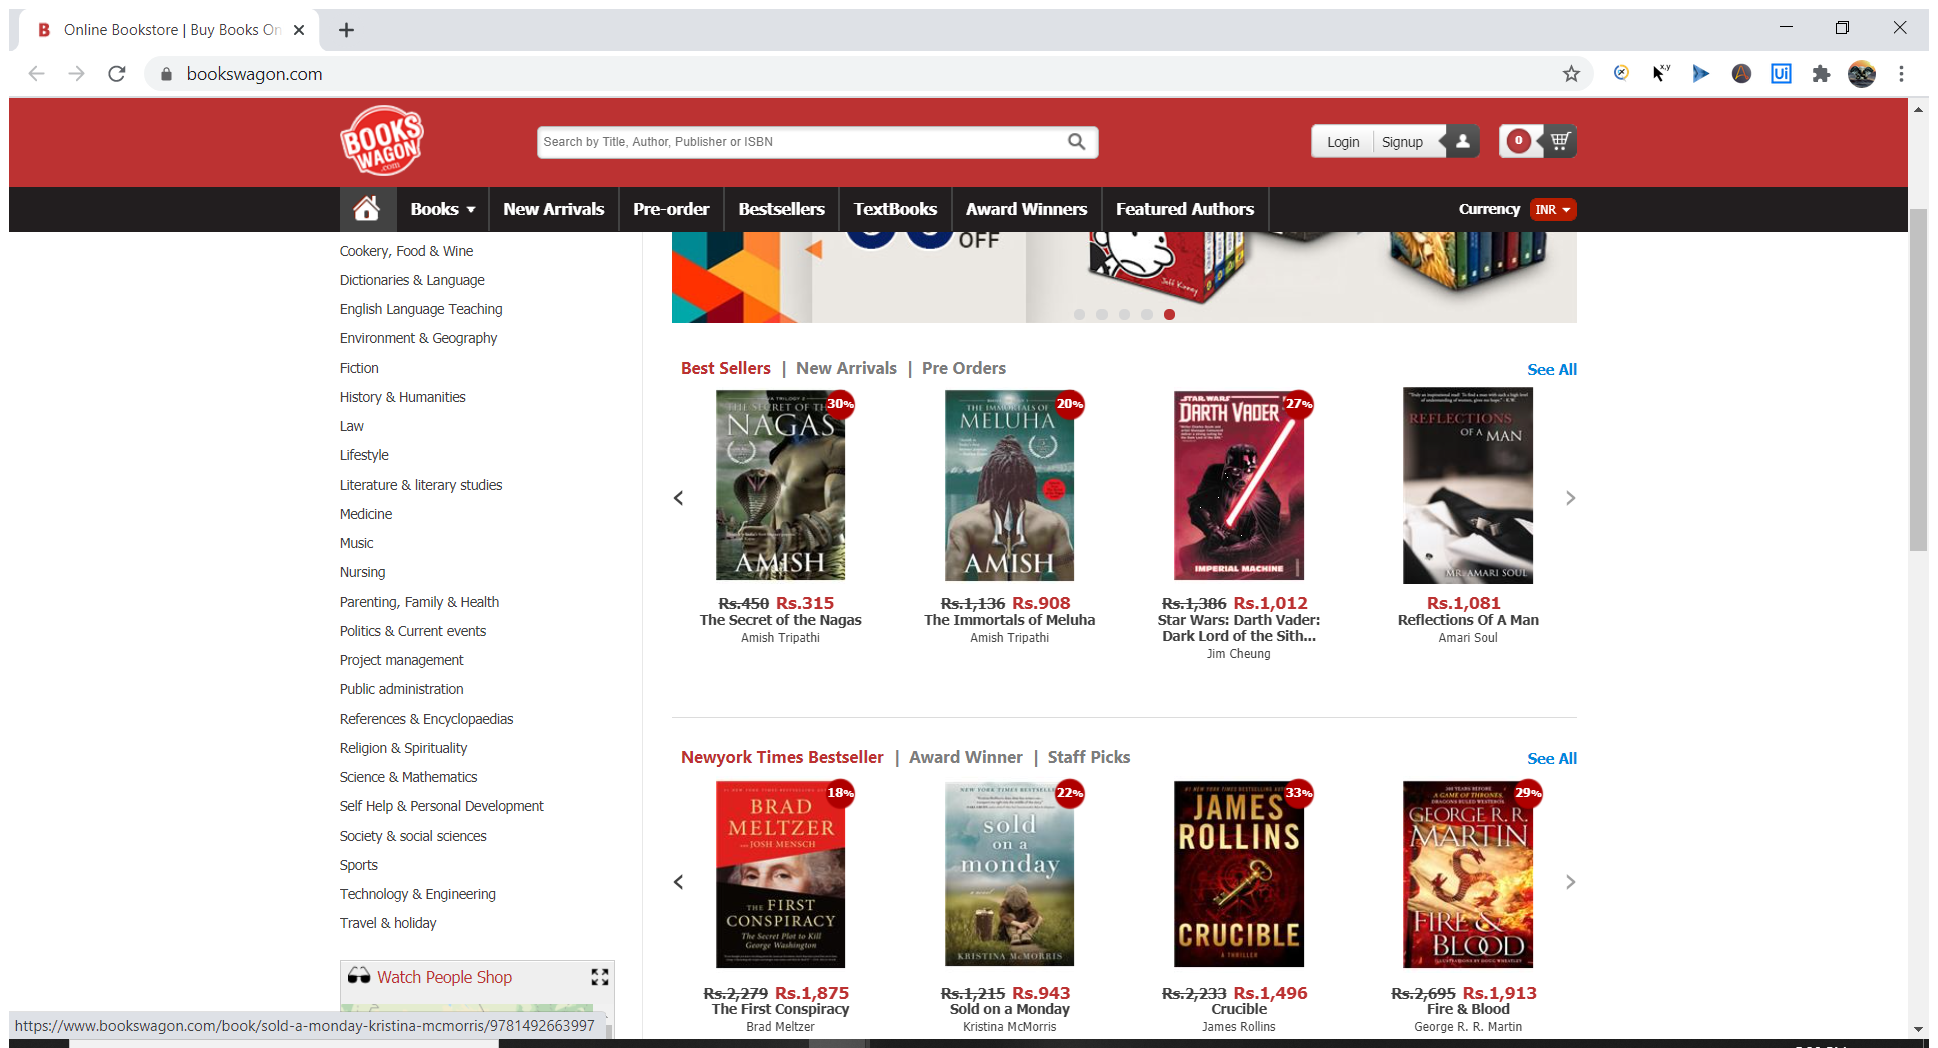
Task: First Demo
Workflow: DemoFlowchart

Step 1: Attach Browser 'OnlineBoo Page' in window 'Online Bookstore | Buy Books Online | Read Books Online' (chrome.exe)

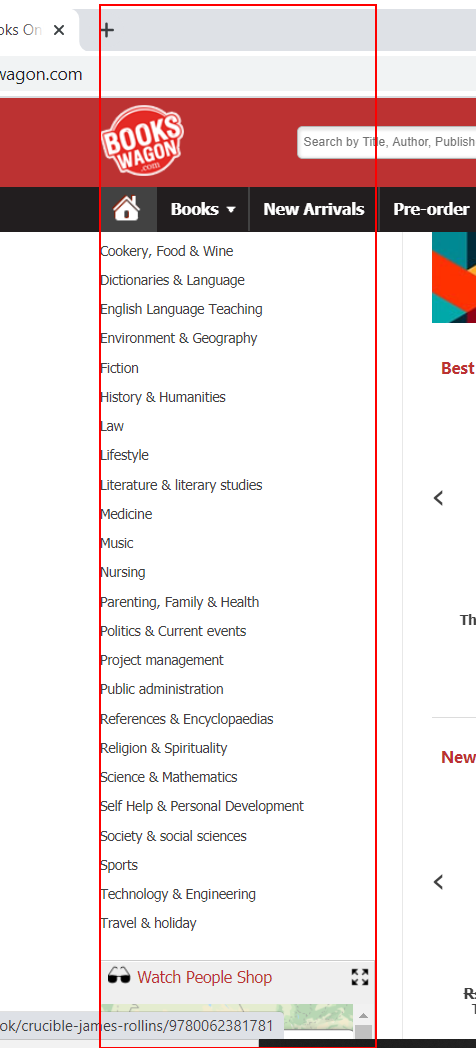
Step 2: get-text from the element